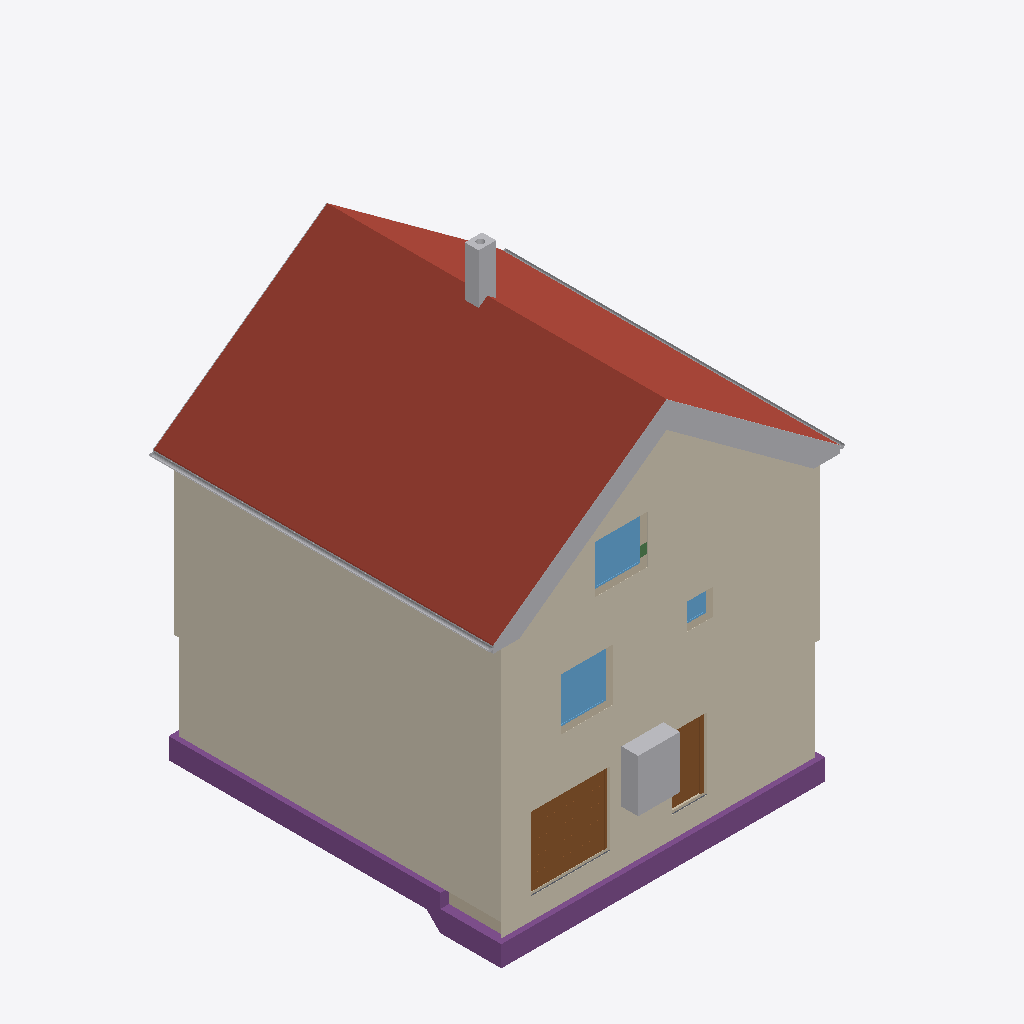
Isometric view of an IFC building model (IFC-SPF (STEP), schema IFC4, length unit metre), seen from the south-west, elements coloured by IFC class: 17 other elements (light grey), 5 walls (beige), 4 coverings (cream), 4 footings (purple), 3 windows (light blue), 2 roofs (red-brown), 2 doors (brown), 1 slab (grey), 1 beam (green).
Extent 10.8 m × 10.1 m × 13.1 m (x, y, z). Storeys (16): Foundation at -3.33 m; Basement at -2.58 m; Basement ceiling at -0.21 m; Ground floor at 0.00 m; Facades at 0.00 m; Rainwater drainage at 0.00 m; Ceiling at 2.85 m; Upper floor at 3.06 m; Roof - Thermal insulation under rafters at 3.06 m; Roof - Vapour barrier at 3.06 m; Roof - Gypsum plasterboard at 3.06 m; Roof - MDF at 3.06 m; Roof - Roofing underlay at 3.06 m; Roof - Counter-battens at 3.06 m; Roof - Tile battens at 3.06 m; Roof - Roof tiles at 3.06 m. Elements (326): 150 IfcBeam, 45 IfcSlab, 37 IfcWall, 22 IfcBuildingElementProxy, 16 IfcFurniture, 11 IfcDoor, 9 IfcFooting, 8 IfcCovering, 7 IfcWindow, 5 IfcRailing, 5 IfcSanitaryTerminal, 5 IfcUnitaryEquipment.

HEADER;
FILE_DESCRIPTION(('ViewDefinition[DesignTransferView]'),'2;1');
FILE_NAME('/dev/null','2026-11-26T19:10:36+01:00',(''),(''),'IfcOpenShell 0.8.5','IfcOpenShell 0.8.5','Nobody');
FILE_SCHEMA(('IFC4'));
ENDSEC;
DATA;
#1=IFCPROJECT('1eFNtE$6v3Hw9RiwocKwW6',$,'House 2',$,$,$,$,(#10,#15),#5);
#19=IFCSITE('2uRXqorqzDswKz1kBpIrwe',$,'Site',$,$,#27,$,$,$,$,$,$,$,$);
#20=IFCBUILDING('0ujCxbEx93B9AvlwlCwKBu',$,'House 2',$,$,#32,$,$,$,$,$,$);
#33=IFCBUILDINGSTOREY('0kcgy__t54nRyonjn8bIGJ',$,'Foundation',$,$,#39,$,$,$,-3.33);
#40=IFCBUILDINGSTOREY('3d2RTFbGrDJuIhtsurWT8M',$,'Basement',$,$,#45,$,$,$,-2.58);
#46=IFCBUILDINGSTOREY('3zMl2pIlL2v9cRkUfYCJb5',$,'Basement ceiling',$,$,#51,$,$,$,-0.21);
#52=IFCBUILDINGSTOREY('2gkTJgrbz8hAKTA$gKl8c$',$,'Ground floor',$,$,#57,$,$,$,0.0);
#58=IFCBUILDINGSTOREY('3pnB3SHmL4bOCKTW92TfET',$,'Ceiling',$,$,#63,$,$,$,2.845);
#64=IFCBUILDINGSTOREY('2RYbzGKOj43wicOhSdyS90',$,'Upper floor',$,$,#69,$,$,$,3.055);
#27585=IFCBUILDINGSTOREY('0uvvCuTDP0WfdZftk_MTer',$,'Roof - Thermal insulation under rafters','Visibility container for Thermal insulation under rafters','ROOF_LAYER',#27590,$,$,$,3.055);
#27591=IFCBUILDINGSTOREY('15aVNEgsbFigo_XCRvHvgA',$,'Roof - Vapour barrier','Visibility container for Vapour barrier','ROOF_LAYER',#27596,$,$,$,3.055);
#27597=IFCBUILDINGSTOREY('1VPMJFpZHEEQXekJrxEmRx',$,'Roof - Gypsum plasterboard','Visibility container for Gypsum plasterboard','ROOF_LAYER',#27602,$,$,$,3.055);
#27603=IFCBUILDINGSTOREY('2E9DwCqPD6vOIWvy2GDvX0',$,'Roof - MDF','Visibility container for MDF','ROOF_LAYER',#27608,$,$,$,3.055);
#27609=IFCBUILDINGSTOREY('3MVBQlsHz3h92DpfmtO3rG',$,'Roof - Roofing underlay','Visibility container for Roofing underlay','ROOF_LAYER',#27614,$,$,$,3.055);
#27615=IFCBUILDINGSTOREY('3uB2qD$M1BkQxV8vUpN29U',$,'Roof - Counter-battens','Visibility container for Counter-battens','ROOF_LAYER',#27620,$,$,$,3.055);
#27621=IFCBUILDINGSTOREY('2KRfAK_LLAvwPrm6pSbT0j',$,'Roof - Tile battens','Visibility container for Tile battens','ROOF_LAYER',#27626,$,$,$,3.055);
#27627=IFCBUILDINGSTOREY('2XH6kUgmn8qBFNDBpsSqp6',$,'Roof - Roof tiles','Visibility container for Roof tiles','ROOF_LAYER',#27632,$,$,$,3.055);
#36846=IFCBUILDINGSTOREY('1yyTN8SF53IeKL8lK0IGmK',$,'Facades','Visibility container for grey/white facades and timber roof-edge boards','FACADE_LAYER',#36851,$,$,$,0.0);
#37003=IFCBUILDINGSTOREY('3fYT_212XFe98mrhbVRk9W',$,'Rainwater drainage','Roof gutters without downpipes',$,#37008,$,$,$,0.0);
#28092=IFCSLAB('2rVUtMMd19yw8saeAUuD6V',$,'East Roof tiles',$,$,#28157,#28128,$,.ROOF.);
#35846=IFCCOVERING('2tc_1ku5TE8Q3$Kei9C5ff',$,'Street facade - white',$,'FACADE_CLADDING',#36977,#35879,$,.CLADDING.);
#36152=IFCCOVERING('3MsMYaYVn2vAqWzqf5C$4t',$,'East facade - white',$,'FACADE_CLADDING',#36972,#36185,$,.CLADDING.);
#36116=IFCCOVERING('3alok8tsz8B9Mq$OhOTtOR',$,'East facade - grey perimeter',$,'FACADE_CLADDING',#36992,#36132,$,.CLADDING.);
#35769=IFCCOVERING('1CAuVa5z1Aqhu$9_X_fhTL',$,'Street facade - grey perimeter',$,'FACADE_CLADDING',#36967,#35785,$,.CLADDING.);
#30317=IFCSLAB('1XIV$Ti257qvs3kcYHnRdn',$,'West Roof tiles',$,$,#30376,#30353,$,.ROOF.);
#2634=IFCFOOTING('2z7qwSFE53GekU2h$Jg508',$,'Strip footing 4',$,$,#2908,#2910,$,.STRIP_FOOTING.);
#2533=IFCFOOTING('2R0Dw$6nfBCv6DAE21HjZd',$,'Strip footing 1',$,$,#2816,#2818,$,.STRIP_FOOTING.);
#2368=IFCDOOR('2$2lbgcub4uPlm9_eRUYxv',$,'Garage sectional door',$,$,#2493,#2451,$,2.1,2.275,.DOOR.,.USERDEFINED.,'SECTIONAL_OVERHEAD');
#2494=IFCFURNITURE('2T8e7r4SD0qfdjPsZbgQMq',$,'Tepelné?Čerpadlo',$,'Tepelné?Čerpadlo',#2499,#2506,$,.USERDEFINED.);
#37009=IFCPIPESEGMENT('2BTeBIfmbFcw$XJQEdIjvG',$,'East roof gutter',$,$,#37015,#37041,$,.GUTTER.);
#3584=IFCWINDOW('0DY06E5fz9RRvpURmMuUOx',$,'Pokoj 3 window',$,$,#3661,#3585,$,1.5,1.5,.WINDOW.,.SINGLE_PANEL.,$);
#23320=IFCWINDOW('1HUQqT2VT3qe9utSw9v0xw',$,'Living room front window',$,$,#23397,#23321,$,1.375,1.5,.WINDOW.,.SINGLE_PANEL.,$);
#32290=IFCCHIMNEY('19Ez5v8yH4tB8oItlLqYeH',$,'Main chimney',$,$,#32295,#32310,$,.NOTDEFINED.);
#1771=IFCDOOR('1rgnf5PV54EuHkIv1eUWbs',$,'Basement front door S.05',$,$,#1891,#1782,$,2.0500000000000003,0.9,.DOOR.,.SINGLE_SWING_RIGHT.,$);
#37055=IFCPIPESEGMENT('28$3vnTTj99Pgg3LSwGtDw',$,'West roof gutter',$,$,#37060,#37086,$,.GUTTER.);
#36362=IFCBUILDINGELEMENTPROXY('3Rw3$HnuXFefqdUUiYhV$J',$,'Street east roof-edge siding 3',$,'ROOF_EDGE_CLADDING',#36857,#36378,$,.USERDEFINED.);
#36474=IFCBUILDINGELEMENTPROXY('20rZtVbk1Dxxt09EM0Q2qd',$,'Street west roof-edge siding 3',$,'ROOF_EDGE_CLADDING',#36902,#36490,$,.USERDEFINED.);
#36340=IFCBUILDINGELEMENTPROXY('3z6Djj91b6kQ7wfVPBFzjG',$,'Street east roof-edge siding 2',$,'ROOF_EDGE_CLADDING',#36867,#36356,$,.USERDEFINED.);
#36452=IFCBUILDINGELEMENTPROXY('395mUqEj95zwBy77Bime17',$,'Street west roof-edge siding 2',$,'ROOF_EDGE_CLADDING',#36897,#36468,$,.USERDEFINED.);
#122=IFCWALL('0BEyYtp4n4QPj$Nt8LYEXy',$,'Wall 1','VPC Cihla 240 mm (10-2,0)',$,#133,#144,$,$);
#36315=IFCBUILDINGELEMENTPROXY('03I8DbBrHF9AGudimAKbRU',$,'Street east roof-edge siding 1',$,'ROOF_EDGE_CLADDING',#36957,#36332,$,.USERDEFINED.);
#36430=IFCBUILDINGELEMENTPROXY('1IROx6QBLEGwSla$XRavrO',$,'Street west roof-edge siding 1',$,'ROOF_EDGE_CLADDING',#36892,#36446,$,.USERDEFINED.);
#1329=IFCWALL('2d4Q3t4kX70wxeOpIgQkMI',$,'Basement - Wall 1',$,$,#1340,#1351,$,$);
#36496=IFCBUILDINGELEMENTPROXY('0waWD8OhzAMP2VAaHV8uQk',$,'Street west roof-edge siding 4',$,'ROOF_EDGE_CLADDING',#36907,#36512,$,.USERDEFINED.);
#36406=IFCBUILDINGELEMENTPROXY('3K9hCPON149hfeSbA0OOqp',$,'Street east red roof-edge trim',$,'ROOF_EDGE_CLADDING',#36872,#36422,$,.USERDEFINED.);
#36384=IFCBUILDINGELEMENTPROXY('1KNdLZUx9BtP4SXyf2oiWN',$,'Street east roof-edge siding 4',$,'ROOF_EDGE_CLADDING',#36862,#36400,$,.USERDEFINED.);
#22949=IFCWALL('0NeeRyos99LhnwxkjBdVjb',$,'Upper front wall','VPC Cihla 240 mm (10-1,8)',$,#22959,#22994,$,$);
#36518=IFCBUILDINGELEMENTPROXY('31NhF3XbfD1AoIiYXCAuaD',$,'Street west red roof-edge trim',$,'ROOF_EDGE_CLADDING',#36912,#36534,$,.USERDEFINED.);
#3093=IFCWALL('2F0RFpdJjDthbY6vPd1MM2',$,'Foundation wall below Basement - Wall 4 at street step',$,$,#3102,#3113,$,$);
#2568=IFCFOOTING('0EIVBS6jb3sh6jy8be_qVE',$,'Strip footing 2',$,$,#2850,#2852,$,.STRIP_FOOTING.);
#3680=IFCWINDOW('3XpfUEneH8wOKE02r45OVg',$,'Koupelna window',$,$,#3757,#3681,$,0.75,0.75,.WINDOW.,.SINGLE_PANEL.,$);
#36760=IFCBUILDINGELEMENTPROXY('3iK5G6KOz9F8$IJUXGSmqU',$,'East eave siding',$,'ROOF_EDGE_CLADDING',#36947,#36798,$,.USERDEFINED.);
#2601=IFCFOOTING('1JUiSYkc59MfzO3rVgusB9',$,'Strip footing 3',$,$,#2874,#2876,$,.STRIP_FOOTING.);
#36628=IFCBUILDINGELEMENTPROXY('2chEPGkxPDvxECOPsdRxd5',$,'Garden east red roof-edge trim',$,'ROOF_EDGE_CLADDING',#36922,#36644,$,.USERDEFINED.);
#1579=IFCSLAB('1INP9V7yj2RPdV4$sIl0DV',$,'Foundation base plate',$,$,#1584,#1591,$,.BASESLAB.);
#3059=IFCWALL('0HFcVqp5f9fOUXlGtaZHS7',$,'Foundation wall below basement front wall',$,$,#3068,#3079,$,$);
#34773=IFCBEAM('1XFeUMJpPFwBxc_b8X8jmo',$,'Ring beam 2',$,'Ring beam',#34778,#34787,$,.BEAM.);
#36738=IFCBUILDINGELEMENTPROXY('2j2FY$Zc15zxh29aIsZaQV',$,'Garden west red roof-edge trim',$,'ROOF_EDGE_CLADDING',#36942,#36754,$,.USERDEFINED.);
ENDSEC;
